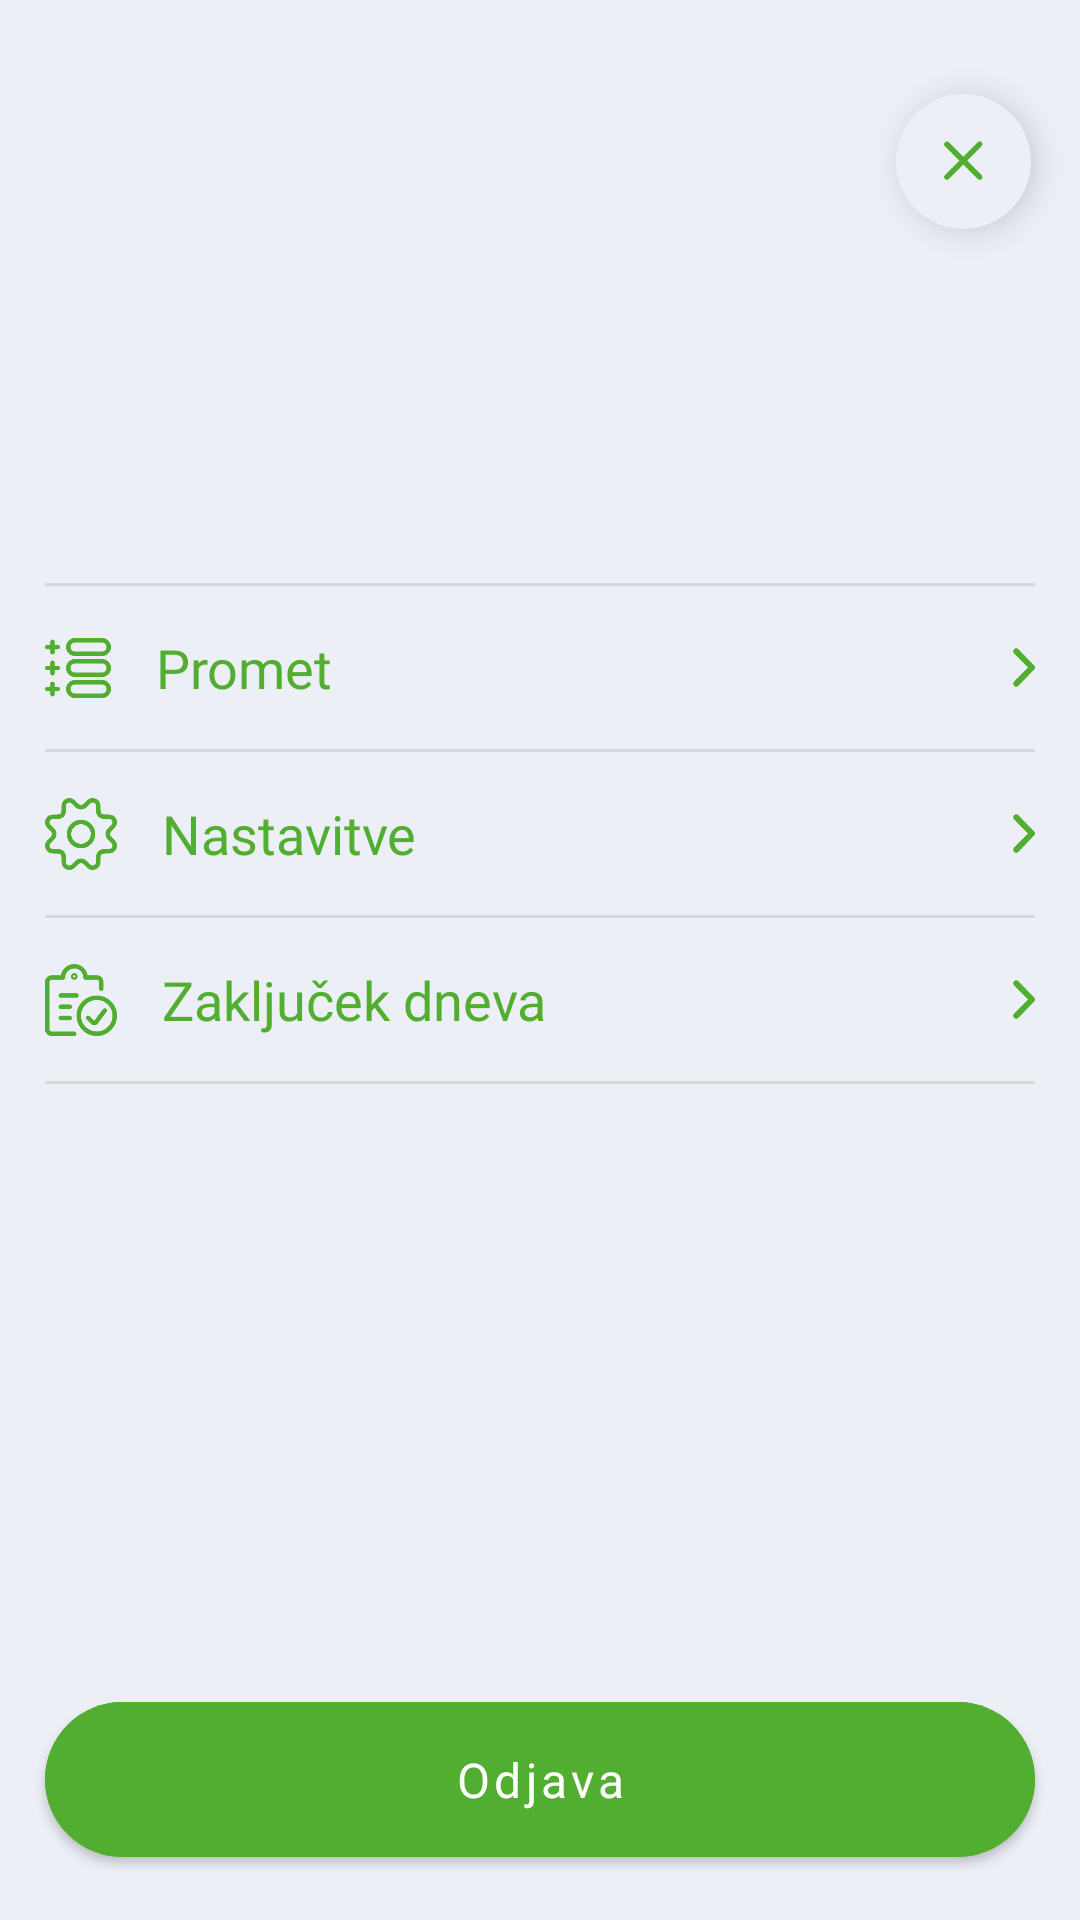

The Android layout XML behind this screen, and the referenced resources:
<!-- AndroidManifest.xml: activity theme AppTheme3 -->
<!-- res/layout/activity_profile.xml -->
<?xml version="1.0" encoding="utf-8"?>
<layout xmlns:tools="http://schemas.android.com/tools"
    xmlns:app="http://schemas.android.com/apk/res-auto"
    xmlns:android="http://schemas.android.com/apk/res/android"
    >

    <androidx.constraintlayout.widget.ConstraintLayout
        android:id="@+id/background"
        android:layout_width="match_parent"
        android:layout_height="match_parent"
        android:background="@color/backgroundAmount"
        tools:context=".activities.ProfileActivity">


        <com.google.android.material.floatingactionbutton.FloatingActionButton
            android:id="@+id/closeButton"
            android:layout_width="wrap_content"
            android:layout_height="wrap_content"
            app:srcCompat="@drawable/icon_close"
            app:tint="@color/colorPrimary"
            android:tint="@color/colorPrimary"
            android:backgroundTint="@color/backgroundAmount"
            app:fabCustomSize="45dp"
            app:maxImageSize="16dp"
            android:layout_marginEnd="@dimen/margin"
            android:layout_marginTop="@dimen/margin_big"
            app:borderWidth="0dp"
            app:layout_constraintTop_toTopOf="parent"
            app:layout_constraintRight_toRightOf="parent"/>

        <TextView
            android:id="@+id/labelDm"
            android:layout_width="match_parent"
            android:layout_height="wrap_content"
            app:layout_constraintTop_toBottomOf="@+id/closeButton"
            android:layout_marginTop="@dimen/margin_amount_top"
            android:layout_marginStart="@dimen/margin_default"
            android:layout_marginEnd="@dimen/margin_default"
            android:textColor="@color/text_black"
            android:fontFamily="@font/ss3black"
            android:textSize="26sp"/>

        <TextView
            android:id="@+id/labelAddress"
            android:layout_width="match_parent"
            android:layout_height="wrap_content"
            app:layout_constraintTop_toBottomOf="@+id/labelDm"
            android:layout_marginTop="@dimen/margin_default"
            android:layout_marginStart="@dimen/margin_default"
            android:textColor="@color/global_grey"
            android:fontFamily="@font/ss3regular"
            android:layout_marginEnd="@dimen/margin_default"
            android:textSize="16sp"/>

        <TextView
            android:id="@+id/labelMail"
            android:layout_width="match_parent"
            android:layout_height="wrap_content"
            app:layout_constraintTop_toBottomOf="@+id/labelAddress"
            android:layout_marginStart="@dimen/margin_default"
            android:text="@string/label_mail"
            android:textColor="@color/white"
            android:visibility="gone"
            android:fontFamily="@font/poppinsmedium"
            android:textSize="@dimen/font_label_address_mail"/>

        <View
            android:id="@+id/line1"
            android:layout_width="match_parent"
            android:layout_height="@dimen/line_height"
            app:layout_constraintTop_toBottomOf="@+id/labelMail"
            android:layout_margin="@dimen/margin_default"
            android:background="@color/greyLine"/>

        <androidx.constraintlayout.widget.ConstraintLayout
            android:id="@+id/layoutTraffic"
            android:layout_width="match_parent"
            android:layout_height="wrap_content"
            app:layout_constraintTop_toBottomOf="@+id/line1"
            android:layout_margin="@dimen/margin_default">
            <ImageView
                android:id="@+id/iconTraffic"
                android:layout_width="wrap_content"
                android:layout_height="wrap_content"
                app:layout_constraintStart_toStartOf="parent"
                app:layout_constraintTop_toTopOf="parent"
                app:layout_constraintBottom_toBottomOf="parent"
                android:src="@drawable/icon_traffic"/>

            <TextView
                android:id="@+id/traffic"
                android:layout_width="wrap_content"
                android:layout_height="wrap_content"
                app:layout_constraintStart_toEndOf="@+id/iconTraffic"
                app:layout_constraintTop_toTopOf="parent"
                app:layout_constraintBottom_toBottomOf="parent"
                android:layout_marginStart="@dimen/margin_default"
                android:text="@string/label_traffic"
                android:textColor="@color/colorPrimary"
                android:fontFamily="@font/ss3bold"
                android:textSize="18sp"
                />

            <ImageView
                android:id="@+id/arrowPin1"
                android:layout_width="wrap_content"
                android:layout_height="wrap_content"
                app:layout_constraintEnd_toEndOf="parent"
                app:layout_constraintTop_toTopOf="parent"
                app:layout_constraintBottom_toBottomOf="parent"
                android:src="@drawable/icon_arrow_right" />
        </androidx.constraintlayout.widget.ConstraintLayout>

        <View
            android:id="@+id/line3"
            android:layout_width="match_parent"
            android:layout_height="@dimen/line_height"
            app:layout_constraintTop_toBottomOf="@+id/layoutTraffic"
            android:layout_margin="@dimen/margin_default"
            android:background="@color/greyLine"/>

        <androidx.constraintlayout.widget.ConstraintLayout
            android:id="@+id/layoutSettings"
            android:layout_width="match_parent"
            android:layout_height="wrap_content"
            app:layout_constraintTop_toBottomOf="@+id/line3"
            android:layout_margin="@dimen/margin_default">
            <ImageView
                android:id="@+id/iconSettings"
                android:layout_width="wrap_content"
                android:layout_height="wrap_content"
                app:layout_constraintStart_toStartOf="parent"
                app:layout_constraintTop_toTopOf="parent"
                app:layout_constraintBottom_toBottomOf="parent"
                android:src="@drawable/icon_settings"/>

            <TextView
                android:id="@+id/settings"
                android:layout_width="wrap_content"
                android:layout_height="wrap_content"
                app:layout_constraintStart_toEndOf="@+id/iconSettings"
                app:layout_constraintTop_toTopOf="parent"
                app:layout_constraintBottom_toBottomOf="parent"
                android:layout_marginStart="@dimen/margin_default"
                android:text="@string/label_settings"
                android:textColor="@color/colorPrimary"
                android:fontFamily="@font/ss3bold"
                android:textSize="18sp"
                />

            <ImageView
                android:id="@+id/arrowPin2"
                android:layout_width="wrap_content"
                android:layout_height="wrap_content"
                app:layout_constraintEnd_toEndOf="parent"
                app:layout_constraintTop_toTopOf="parent"
                app:layout_constraintBottom_toBottomOf="parent"
                android:src="@drawable/icon_arrow_right" />
        </androidx.constraintlayout.widget.ConstraintLayout>

        <View
            android:id="@+id/line4"
            android:layout_width="match_parent"
            android:layout_height="@dimen/line_height"
            app:layout_constraintTop_toBottomOf="@+id/layoutSettings"
            android:layout_margin="@dimen/margin_default"
            android:background="@color/greyLine"/>

        <androidx.constraintlayout.widget.ConstraintLayout
            android:id="@+id/layoutEndOfDay"
            android:layout_width="match_parent"
            android:layout_height="wrap_content"
            app:layout_constraintTop_toBottomOf="@+id/line4"
            android:layout_margin="@dimen/margin_default">
            <ImageView
                android:id="@+id/iconEndOfDay"
                android:layout_width="wrap_content"
                android:layout_height="wrap_content"
                app:layout_constraintStart_toStartOf="parent"
                app:layout_constraintTop_toTopOf="parent"
                app:layout_constraintBottom_toBottomOf="parent"
                android:src="@drawable/icon_end_of_day"/>

            <TextView
                android:id="@+id/endOfDay"
                android:layout_width="wrap_content"
                android:layout_height="wrap_content"
                app:layout_constraintStart_toEndOf="@+id/iconEndOfDay"
                app:layout_constraintTop_toTopOf="parent"
                app:layout_constraintBottom_toBottomOf="parent"
                android:layout_marginStart="@dimen/margin_default"
                android:text="@string/label_end_of_day"
                android:textColor="@color/colorPrimary"
                android:fontFamily="@font/ss3bold"
                android:textSize="18sp"
                />

            <ImageView
                android:id="@+id/arrowPin3"
                android:layout_width="wrap_content"
                android:layout_height="wrap_content"
                app:layout_constraintEnd_toEndOf="parent"
                app:layout_constraintTop_toTopOf="parent"
                app:layout_constraintBottom_toBottomOf="parent"
                android:src="@drawable/icon_arrow_right" />
        </androidx.constraintlayout.widget.ConstraintLayout>

        <View
            android:id="@+id/line5"
            android:layout_width="match_parent"
            android:layout_height="@dimen/line_height"
            app:layout_constraintTop_toBottomOf="@+id/layoutEndOfDay"
            android:layout_margin="@dimen/margin_default"
            android:background="@color/greyLine"/>




        <com.google.android.material.button.MaterialButton
            android:id="@+id/signOut"
            style="@style/CustomButtonOrangeNoHeight"
            android:layout_marginTop="@dimen/margin_amount_top"
            android:fontFamily="@font/ss3bold"
            android:text="@string/button_sign_out"
            android:layout_width="match_parent"
            android:layout_height="wrap_content"
            android:layout_marginEnd="@dimen/margin_default"
            android:layout_marginStart="@dimen/margin_default"
            android:paddingTop="@dimen/margin"
            android:paddingBottom="@dimen/margin"
            android:layout_marginBottom="@dimen/margin"
            android:textSize="16sp"
            android:textAllCaps="false"
            android:textAlignment="center"
            app:layout_constraintLeft_toLeftOf="parent"
            app:layout_constraintBottom_toBottomOf="parent"
            app:layout_constraintRight_toRightOf="parent"/>

    </androidx.constraintlayout.widget.ConstraintLayout>
</layout>
<!-- resources referenced by this layout -->
<resources>
  <color name="backgroundAmount">#ECEFF6</color>
  <color name="colorPrimary">#52AE30</color>
  <color name="global_grey">#7D828B</color>
  <color name="greyLine">#D8D8D8</color>
  <color name="text_black">#151617</color>
  <color name="white">#FFFFFF</color>
  <dimen name="font_label_address_mail">18sp</dimen>
  <dimen name="line_height">1dp</dimen>
  <dimen name="margin">15dp</dimen>
  <dimen name="margin_amount_top">10dp</dimen>
  <dimen name="margin_big">30dp</dimen>
  <dimen name="margin_default">9dp</dimen>
  <!-- drawable icon_arrow_right (drawable) -->
  <vector xmlns:android="http://schemas.android.com/apk/res/android"
      android:width="7.831dp"
      android:height="13.662dp"
      android:viewportWidth="7.831"
      android:viewportHeight="13.662">
    <path
        android:pathData="M1.414,1.415 L6.831,6.831 1.414,12.248"
        android:strokeLineJoin="round"
        android:strokeWidth="2"
        android:fillColor="#00000000"
        android:strokeColor="@color/colorPrimary"
        android:strokeLineCap="round"/>
  </vector>
  <!-- drawable icon_close (drawable) -->
  <vector xmlns:android="http://schemas.android.com/apk/res/android"
      android:width="28dp"
      android:height="24dp"
      android:viewportWidth="28"
      android:viewportHeight="24">
    <path
        android:pathData="M5.764,1.05L24.915,20.2A1.625,1.625 117.137,0 1,24.915 22.498L24.915,22.498A1.625,1.625 117.137,0 1,22.617 22.498L3.466,3.348A1.625,1.625 0,0 1,3.466 1.05L3.466,1.05A1.625,1.625 0,0 1,5.764 1.05z"
        android:fillColor="@color/colorPrimary"/>
    <path
        android:pathData="M24.915,3.348L5.764,22.498A1.625,1.625 51.741,0 1,3.466 22.498L3.466,22.498A1.625,1.625 102.078,0 1,3.466 20.2L22.617,1.05A1.625,1.625 128.259,0 1,24.915 1.05L24.915,1.05A1.625,1.625 45.928,0 1,24.915 3.348z"
        android:fillColor="@color/colorPrimary"/>
  </vector>
  <!-- drawable icon_traffic (drawable) -->
  <vector
      xmlns:android="http://schemas.android.com/apk/res/android"
      android:name="vector"
      android:width="22dp"
      android:height="20dp"
      android:viewportWidth="22"
      android:viewportHeight="20">
    <path
        android:name="path"
        android:pathData="M 2.5 1.25 L 2.5 4.75 M 2.5 8.25 L 2.5 11.75 M 2.5 15.25 L 2.5 18.75 M 0.75 3 L 4.25 3 M 0.75 10 L 4.25 10 M 0.75 17 L 4.25 17 M 9.997 5.247 L 19 5.247 C 20.242 5.247 21.249 4.241 21.249 2.999 C 21.249 1.757 20.242 0.75 19 0.75 L 9.997 0.75 C 8.756 0.75 7.749 1.757 7.749 2.999 C 7.749 4.241 8.756 5.247 9.997 5.247 Z M 9.997 12.249 L 19 12.249 C 20.242 12.249 21.249 11.242 21.249 10 C 21.249 8.758 20.242 7.751 19 7.751 L 9.997 7.751 C 8.756 7.751 7.749 8.758 7.749 10 C 7.749 11.242 8.756 12.249 9.997 12.249 Z M 9.997 19.249 L 19 19.249 C 20.242 19.249 21.249 18.242 21.249 17 C 21.249 15.758 20.242 14.751 19 14.751 L 9.997 14.751 C 8.756 14.751 7.749 15.758 7.749 17 C 7.749 18.242 8.756 19.249 9.997 19.249 Z"
        android:strokeColor="#52ae30"
        android:strokeWidth="1.5"
        android:strokeLineCap="round"
        android:strokeLineJoin="round"/>
  </vector>
  <string name="button_sign_out">Odjava</string>
  <string name="label_end_of_day">Zaključek dneva</string>
  <string name="label_mail">dmdrogerienbg@gmail.com</string>
  <string name="label_settings">Nastavitve</string>
  <string name="label_traffic">Promet</string>
  <style name="CustomButtonOrangeNoHeight" parent="Widget.MaterialComponents.Button">
          <item name="android:backgroundTint">@color/buttonGreen</item>
          <item name="cornerRadius">30sp</item>
      </style>
  <style name="AppTheme3" parent="Theme.MaterialComponents.Light.NoActionBar">
          
          <item name="colorPrimary">@color/colorPrimary</item>
          <item name="colorPrimaryDark">@color/white</item>
          <item name="colorAccent">@color/colorAccent</item>
      </style>
  <color name="buttonGreen">#52AE30</color>
  <color name="colorAccent">#52AE30</color>
</resources>
